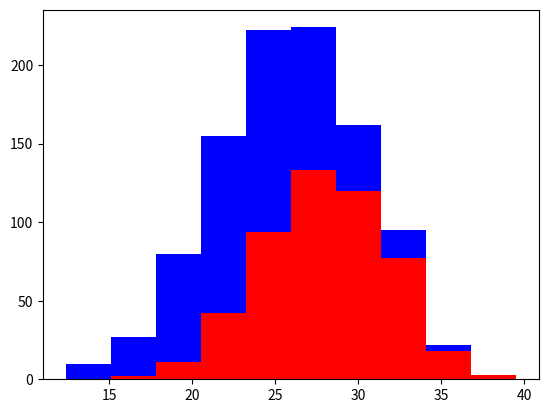

This figure's Python source:
import numpy as np
import matplotlib.pyplot as plt

greyhounds = 500
labs = 500

grey_height = 28 + 4 * np.random.randn(greyhounds)
lab_height = 24 + 4 * np.random.randn(labs)

plt.hist([grey_height, lab_height], stacked = True, color = ['r', 'b'])

plt.show()
